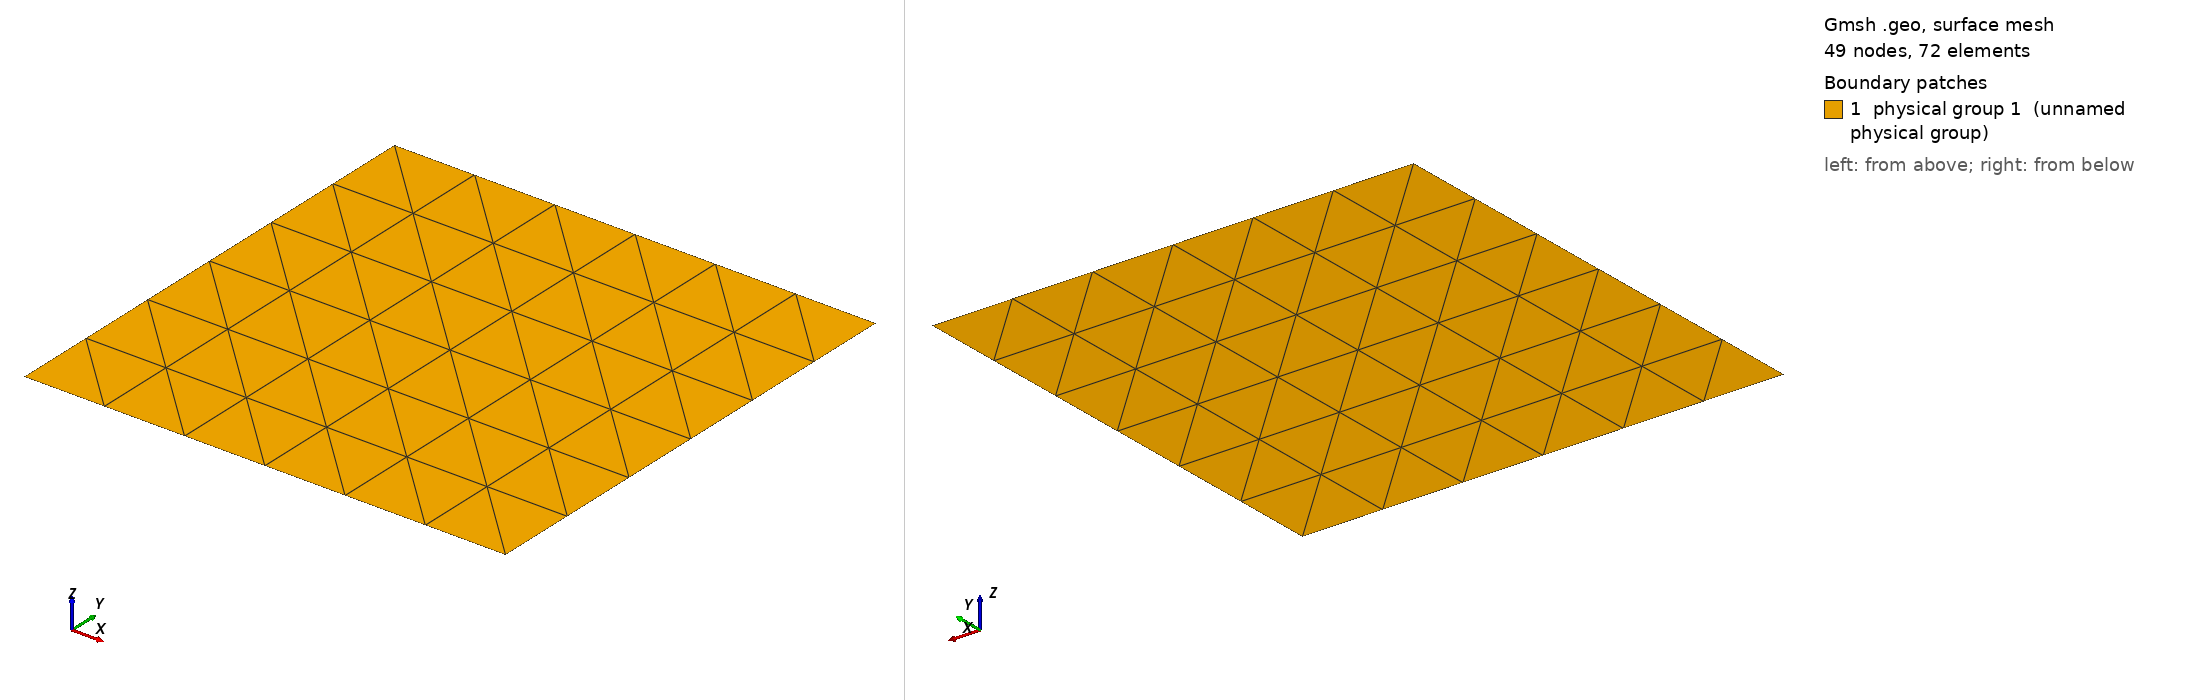

Gmsh geometry script, surface-meshed: 49 nodes, 72 surface elements. Boundary patches (legend numbers): 1 physical group 1 (unnamed physical group). Left view from above one corner, right view from below the opposite corner. Legend entries are the model's physical surfaces. The drawing asked Gmsh for element sizes between 1% and 20% of the model's largest extent; the script's own settings can give other sizes.

=== screenheiko1.geo (drawn) ===
Mesh.ElementOrder = 1;

lc = 1;

//************************ Parametri del cubo

L = 0.5; //lunghezza
H = 0.5; //altezza
D = 0.0; //profondità

//************************ Punti base

Point(1) = {  L,  H, D,lc}; 
Point(2) = {  0,  H, D,lc}; 
Point(3) = { -L,  H, D,lc};  
Point(4) = { -L,  0, D,lc};  
Point(5) = { -L, -H, D,lc}; 
Point(6) = {  0, -H, D,lc};
Point(7) = {  L, -H, D,lc};  
Point(8) = {  L,  0, D,lc}; 


//************************ Linee base

Line(1) = {1,2};
Line(2) = {2,3};
Line(3) = {3,4};
Line(4) = {4,5};
Line(5) = {5,6};
Line(6) = {6,7};
Line(7) = {7,8};
Line(8) = {8,1};

//************************ Superfici base

Line Loop(13) = {1,2,3,4,5,6,7,8};
Plane Surface(14) = {13};


Surface Loop(25) = {14};

//************************ Parametri di discretizzazione mesh base

Transfinite Surface {14} = {7,5,3,1} Right;

Physical Surface(1) = {14};
